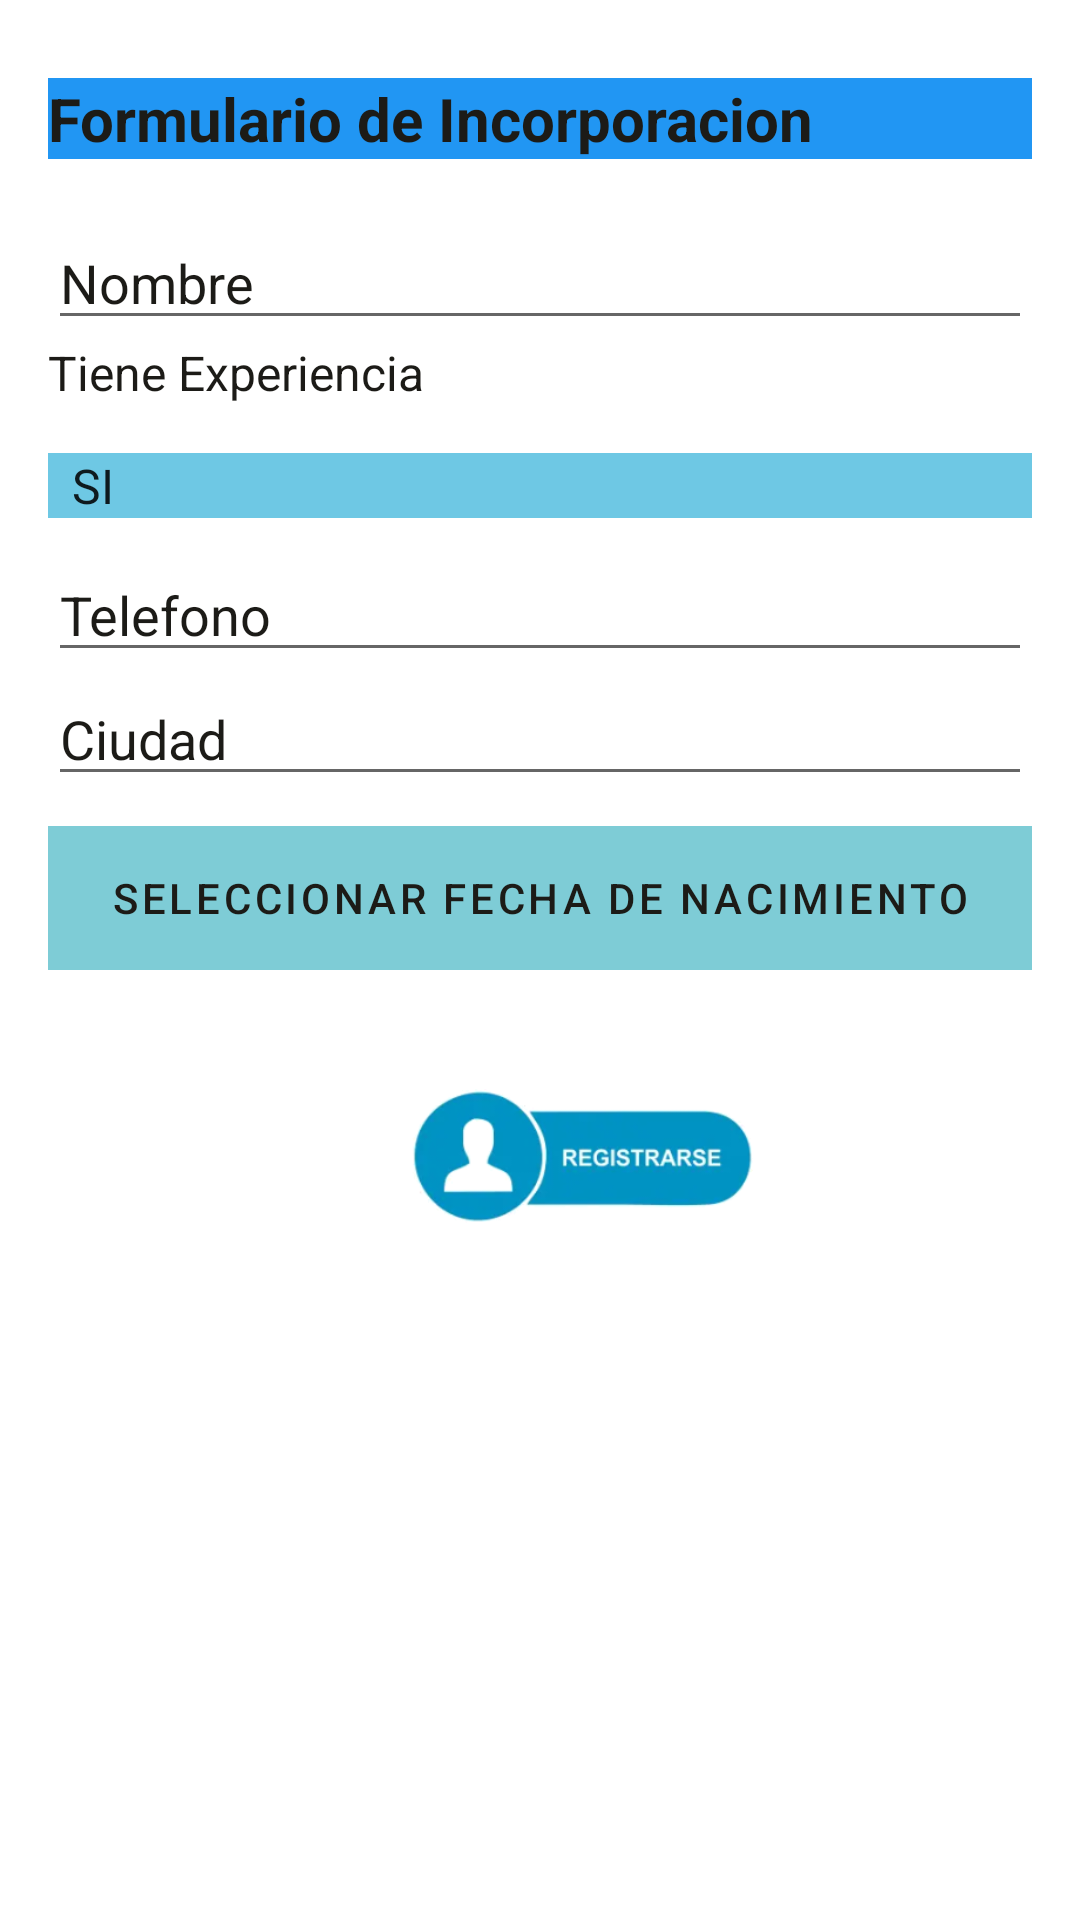

The Android layout XML behind this screen, and the referenced resources:
<!-- AndroidManifest.xml: application theme Theme.Chakuy -->
<!-- res/layout/fragment_incorp.xml -->
<?xml version="1.0" encoding="utf-8"?>
<ScrollView xmlns:android="http://schemas.android.com/apk/res/android"
    xmlns:app="http://schemas.android.com/apk/res-auto"
    xmlns:tools="http://schemas.android.com/tools"
    android:layout_width="match_parent"
    android:layout_height="match_parent"
    android:background="#FFFFFF">

    <RelativeLayout
        android:layout_width="match_parent"
        android:layout_height="wrap_content"
        android:background="#FFFFFF"
        tools:context=".ui.incorporate.IncorpFragment">

        <LinearLayout
            android:id="@+id/linearLayout"
            android:layout_width="match_parent"
            android:layout_height="wrap_content"
            android:layout_marginStart="16dp"
            android:layout_marginTop="16dp"
            android:layout_marginEnd="16dp"
            android:layout_marginBottom="16dp"
            android:orientation="vertical">

            

            <EditText
                android:id="@+id/ubicacions"
                android:layout_width="match_parent"
                android:layout_height="wrap_content"
                android:layout_marginTop="10dp"
                android:background="#2196F3"
                android:ems="10"
                android:enabled="false"
                android:hint="Formulario de Incorporacion"
                android:inputType="textPersonName"
                android:textColor="#1C1B17"
                android:textColorHint="#1C1B17"
                android:textSize="20sp"
                android:textStyle="bold" />

            <TextView
                android:id="@+id/textGallery"
                android:layout_width="wrap_content"
                android:layout_height="wrap_content"
                android:text="Hello World!"
                android:visibility="invisible" />

            <EditText
                android:id="@+id/nombrepost"
                android:layout_width="match_parent"
                android:layout_height="wrap_content"
                android:ems="10"
                android:hint="Nombre"
                android:inputType="textPersonName"
                android:textColor="#1C1B17"
                android:textColorHint="#1C1B17" />

            <TextView
                android:id="@+id/textView2"
                android:layout_width="match_parent"
                android:layout_height="wrap_content"
                android:text="Tiene Experiencia"
                android:textColor="#1C1B17"
                android:textColorHint="#1C1B17"
                android:textSize="16sp" />

            <Spinner
                android:id="@+id/tipopost"
                android:layout_width="match_parent"
                android:layout_height="wrap_content"
                android:layout_marginTop="16dp"
                android:layout_marginBottom="10dp"
                android:background="#6EC8E4"
                android:entries="@array/selec_post"
                android:minWidth="1dp"
                android:prompt="@string/seleccionarpost" />

            <EditText
                android:id="@+id/telefonopost"
                android:layout_width="match_parent"
                android:layout_height="wrap_content"
                android:ems="10"
                android:hint="Telefono"
                android:inputType="textPersonName"
                android:textColor="#1C1B17"
                android:textColorHint="#1C1B17" />

            <EditText
                android:id="@+id/ciudadpost"
                android:layout_width="match_parent"
                android:layout_height="wrap_content"
                android:ems="10"
                android:hint="Ciudad"
                android:inputType="textPersonName"
                android:textColor="#1C1B17"
                android:textColorHint="#1C1B17" />

            <com.google.android.material.button.MaterialButton
                android:id="@+id/btnFechaNacimiento"
                style="@style/Widget.MaterialComponents.Button.OutlinedButton"
                android:layout_width="match_parent"
                android:layout_height="wrap_content"
                android:layout_marginTop="10dp"
                android:background="#D65555"
                android:text="Seleccionar Fecha de Nacimiento"
                android:textColor="#1C1B17"
                android:textColorHint="#1C1B17"
                app:backgroundTint="#7ECCD6" />

            <Space
                android:layout_width="match_parent"
                android:layout_height="15dp" />

            <ImageButton
                android:id="@+id/btn_registrar"
                android:layout_width="115dp"
                android:layout_height="95dp"
                android:layout_marginHorizontal="120dp"
                android:background="#FFFFFF"
                android:scaleType="fitCenter"
                app:srcCompat="@drawable/regs" />

        </LinearLayout>
    </RelativeLayout>
</ScrollView>
<!-- resources referenced by this layout -->
<resources>
  <string-array name="selec_post">
          <item>SI</item>
          <item>NO</item>
  
      </string-array>
  <!-- drawable regs: png bitmap (drawable, 29187 bytes) -->
  <string name="seleccionarpost">Seleccionar</string>
  <style name="Theme.Chakuy" parent="Theme.MaterialComponents.DayNight.DarkActionBar">
          
          <item name="colorPrimary">@color/purple_500</item>
          <item name="colorPrimaryVariant">@color/purple_700</item>
          <item name="colorOnPrimary">@color/white</item>
          
          <item name="colorSecondary">@color/teal_200</item>
          <item name="colorSecondaryVariant">@color/teal_700</item>
          <item name="colorOnSecondary">@color/white</item>
          
          <item name="android:statusBarColor">?attr/colorPrimaryVariant</item>
          
      </style>
  <color name="purple_500">#FF6200EE</color>
  <color name="purple_700">#FF3700B3</color>
  <color name="white">#FFFFFFFF</color>
  <color name="teal_200">#FF03DAC5</color>
  <color name="teal_700">#FF018786</color>
</resources>
